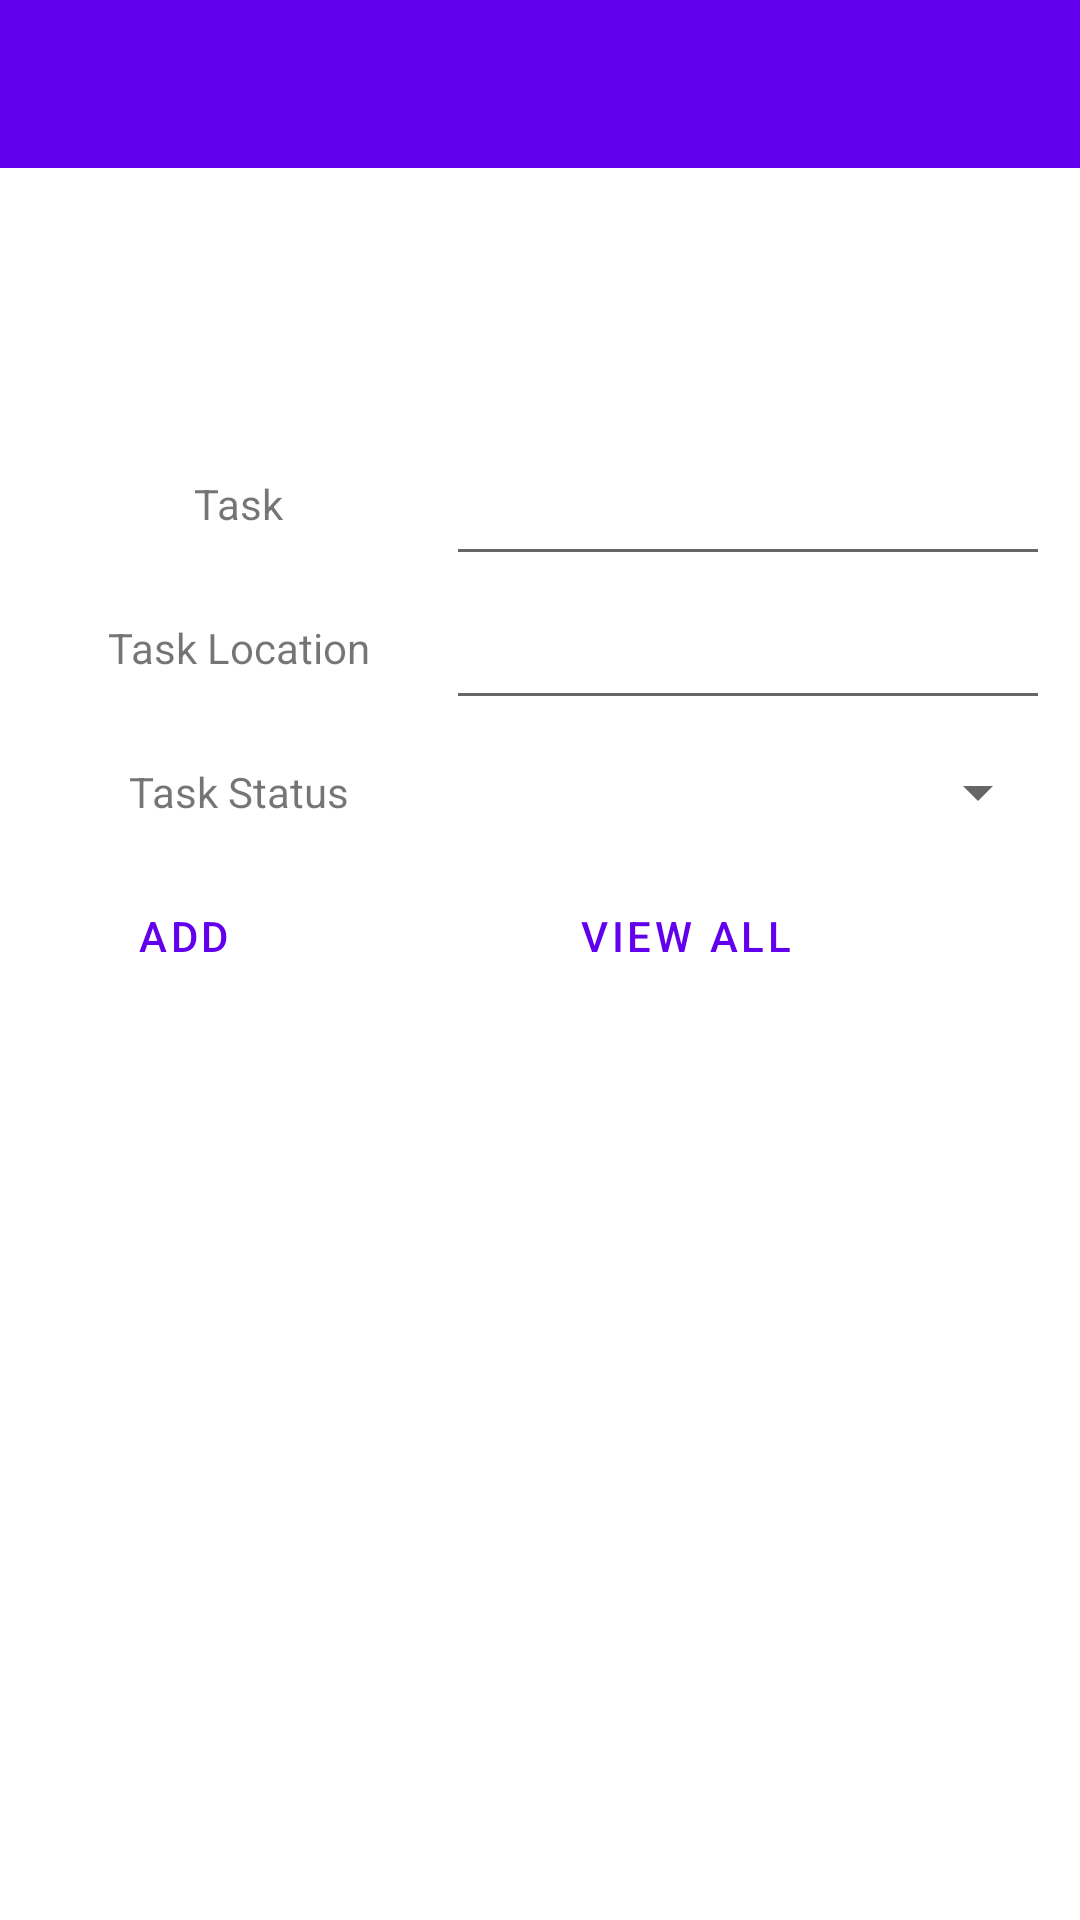

Layout XML and referenced resources for this Android screen:
<!-- AndroidManifest.xml: application theme Theme.MADAssignment1 -->
<!-- res/layout/task_page.xml -->
<?xml version="1.0" encoding="utf-8"?>
<androidx.constraintlayout.widget.ConstraintLayout xmlns:android="http://schemas.android.com/apk/res/android"
    xmlns:app="http://schemas.android.com/apk/res-auto"
    xmlns:tools="http://schemas.android.com/tools"
    android:layout_width="fill_parent"
    android:layout_height="fill_parent"
    tools:layout_editor_absoluteX="1dp"
    tools:layout_editor_absoluteY="1dp">

    <com.google.android.material.appbar.AppBarLayout
        android:id="@+id/appbar"
        android:layout_width="match_parent"
        android:layout_height="wrap_content"
        android:theme="@style/Theme.MADAssignment1.AppBarOverlay"
        app:layout_constraintTop_toTopOf="parent">

        <androidx.appcompat.widget.Toolbar
            android:id="@+id/toolbar"
            android:layout_width="match_parent"
            android:layout_height="?attr/actionBarSize"
            android:background="?attr/colorPrimary"
            app:popupTheme="@style/Theme.MADAssignment1.PopupOverlay"
            app:layout_constraintTop_toTopOf="parent"/>

    </com.google.android.material.appbar.AppBarLayout>

    <TableLayout
        android:id="@+id/add_task_table"
        android:layout_width="match_parent"
        android:layout_height="wrap_content"
        android:layout_marginStart="10dp"
        android:layout_marginTop="48dp"
        android:layout_marginEnd="10dp"
        android:paddingTop="40dp"
        app:layout_constraintEnd_toEndOf="parent"
        app:layout_constraintHorizontal_bias="1.0"
        app:layout_constraintStart_toStartOf="parent"
        app:layout_constraintTop_toBottomOf="@id/appbar">

        <TableRow>

            <TextView
                android:id="@+id/task_label"
                android:layout_height="fill_parent"
                android:layout_weight="1"
                android:gravity="center"
                android:labelFor="@id/task_name"
                android:text="@string/Task" />

            <EditText
                android:id="@+id/task_name"
                android:layout_weight="1"
                android:layout_height="48dp"
                android:autofillHints="John"
                android:inputType="text"
                android:labelFor="@id/task_name"
                android:minWidth="150dip"
                tools:ignore="SpeakableTextPresentCheck" />
        </TableRow>

        <TableRow>

            <TextView
                android:gravity="center"
                android:layout_height="fill_parent"
                android:layout_weight="1"
                android:text="@string/task_location" />

            <EditText
                android:id="@+id/task_location"
                android:layout_height="48dp"
                android:layout_weight="1"
                android:autofillHints="123 Fake Street"
                android:inputType="textPostalAddress"
                tools:ignore="SpeakableTextPresentCheck" />
        </TableRow>

        <TableRow>

            <TextView
                android:layout_height="fill_parent"
                android:gravity="center"
                android:layout_weight="1"
                android:text="@string/task_status" />

            <Spinner
                android:id="@+id/task_status"
                android:layout_width="fill_parent"
                android:layout_height="48dp"
                android:layout_weight="1"
                android:autofillHints="Incomplete"
                tools:ignore="SpeakableTextPresentCheck" />
        </TableRow>

        <TableRow>

            <Button
                android:id="@+id/add_task"
                style="?android:attr/buttonBarButtonStyle"
                android:layout_width="0dp"
                android:layout_weight="1"
                android:layout_height="48dp"
                android:layout_marginStart="5dp"
                android:padding="3dp"
                android:text="@string/add" />

            <Button
                android:id="@+id/view_task"
                style="?android:attr/buttonBarButtonStyle"

                android:layout_weight="1"
                android:layout_height="48dp"
                android:layout_gravity="center"
                android:padding="3dp"
                android:text="@string/view_all" />
        </TableRow>

    </TableLayout>

</androidx.constraintlayout.widget.ConstraintLayout>
<!-- resources referenced by this layout -->
<resources>
  <string name="Task">Task</string>
  <string name="add">add</string>
  <string name="task_location">Task Location</string>
  <string name="task_status">Task Status</string>
  <string name="view_all">View All</string>
  <style name="Theme.MADAssignment1.AppBarOverlay" parent="ThemeOverlay.AppCompat.Dark.ActionBar" />
  <style name="Theme.MADAssignment1.PopupOverlay" parent="ThemeOverlay.AppCompat.Dark.ActionBar" />
  <style name="Theme.MADAssignment1" parent="Theme.MaterialComponents.DayNight.DarkActionBar">
          
          <item name="colorPrimary">@color/purple_500</item>
          <item name="colorPrimaryVariant">@color/purple_700</item>
          <item name="colorOnPrimary">@color/white</item>
          
          <item name="colorSecondary">@color/teal_200</item>
          <item name="colorSecondaryVariant">@color/teal_700</item>
          <item name="colorOnSecondary">@color/black</item>
          
          <item name="android:statusBarColor" tools:targetApi="l">?attr/colorPrimaryVariant</item>
          
      </style>
  <!-- not gathered from this repository: default colours our renderer supplied (Android Studio template values) -->
  <color name="purple_500">#FF6200EE</color>
  <color name="purple_700">#FF3700B3</color>
  <color name="teal_200">#FF03DAC5</color>
  <color name="teal_700">#FF018786</color>
  <color name="black">#FF000000</color>
  <color name="white">#FFFFFFFF</color>
</resources>
